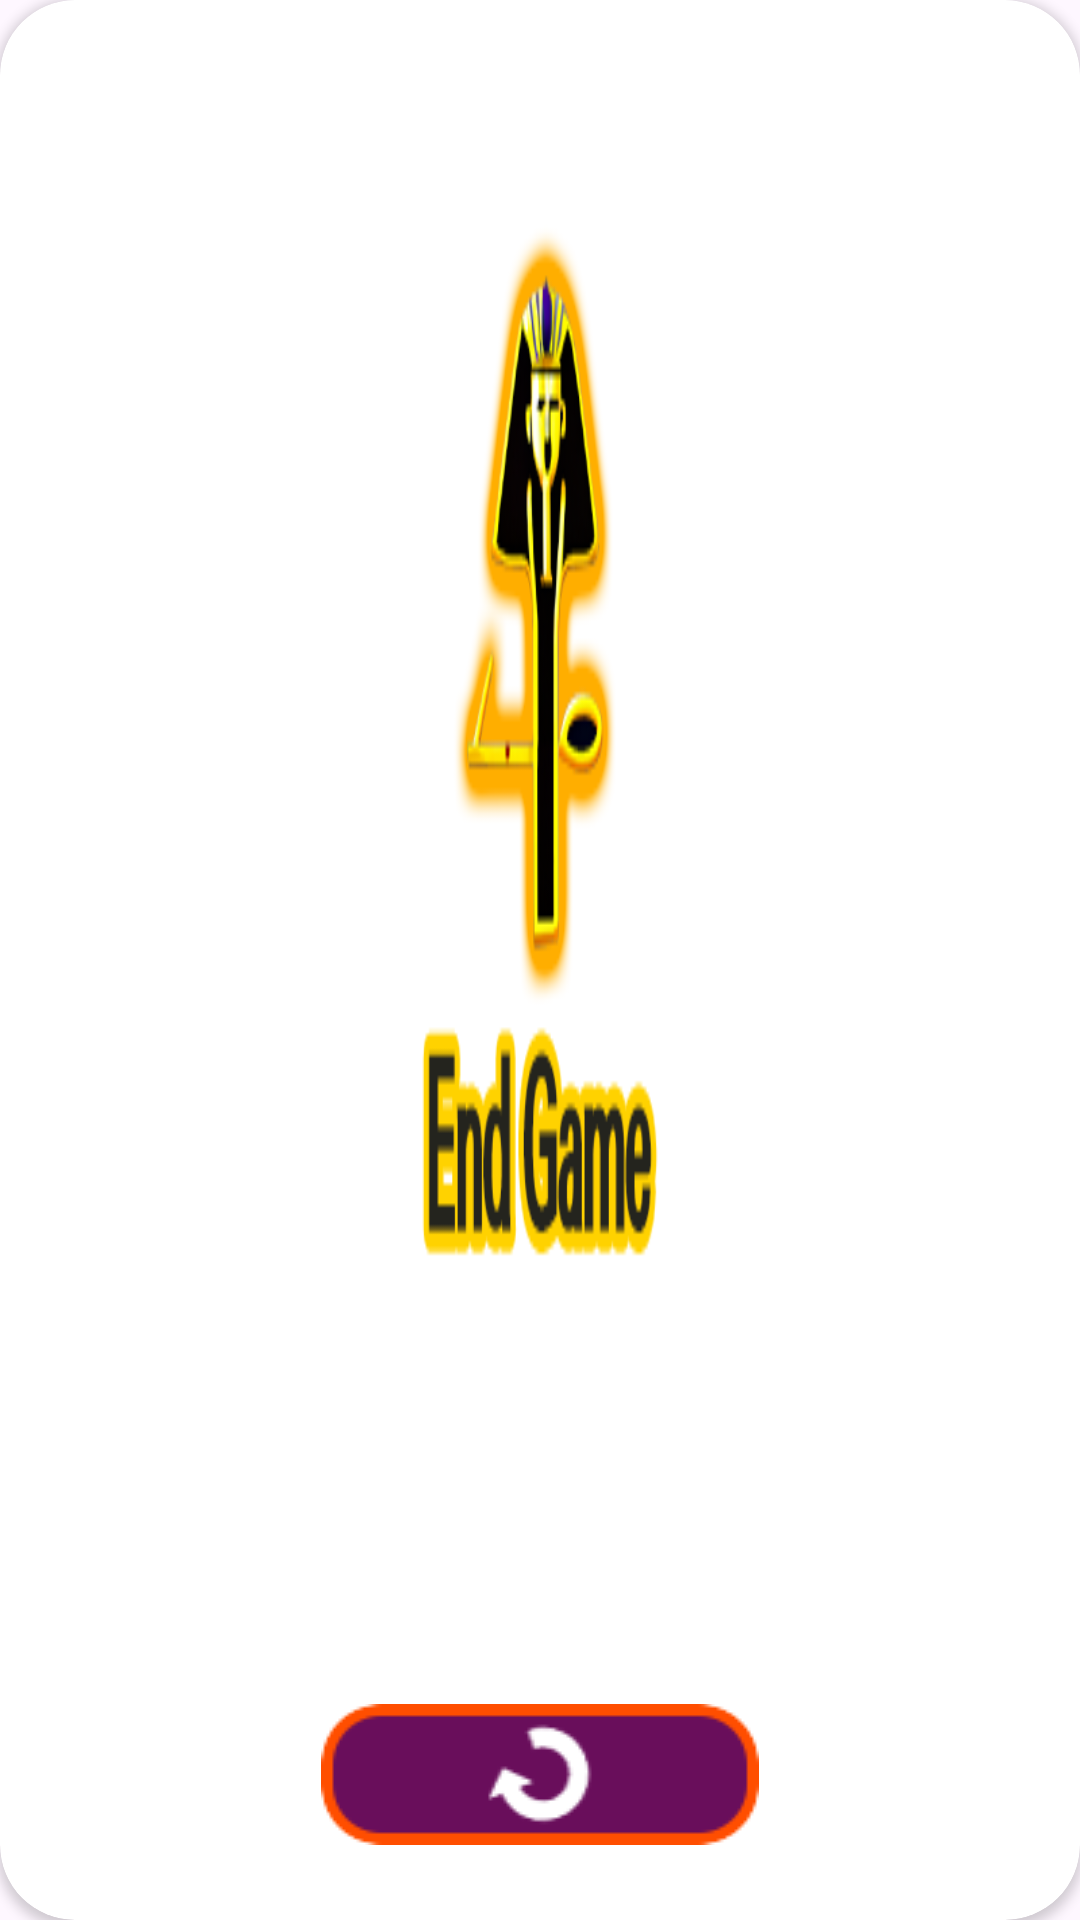

The Android layout XML behind this screen, and the referenced resources:
<!-- AndroidManifest.xml: application theme Theme.JK_0146_slots -->
<!-- res/layout/dialog_view_repley.xml -->
<?xml version="1.0" encoding="utf-8"?>
<androidx.cardview.widget.CardView xmlns:android="http://schemas.android.com/apk/res/android"
    xmlns:app="http://schemas.android.com/apk/res-auto"
    android:layout_width="wrap_content"
    android:layout_height="wrap_content"
    android:backgroundTint="@color/white"
    app:cardCornerRadius="25dp"
    android:layout_margin="15dp"
    android:layout_gravity="center">
<FrameLayout
    android:layout_width="match_parent"
    android:layout_height="match_parent">
    <ImageView
        android:layout_width="match_parent"
        android:layout_height="match_parent"
        android:scaleType="fitXY"
        android:src="@drawable/end" />
    <ImageView
        android:layout_width="wrap_content"
        android:layout_height="wrap_content"
        android:src="@drawable/bott_replay"
        android:layout_gravity="center|bottom"
        android:layout_marginBottom="25dp"/>
</FrameLayout>







</androidx.cardview.widget.CardView>
<!-- resources referenced by this layout -->
<resources>
  <!-- drawable bott_replay: png bitmap (drawable, 2663 bytes) -->
  <!-- drawable end: png bitmap (drawable, 25495 bytes) -->
  <style name="Theme.JK_0146_slots" parent="Base.Theme.JK_0146_slots" />
  <style name="Base.Theme.JK_0146_slots" parent="Theme.Material3.DayNight.NoActionBar">
          
          
          <item name="android:statusBarColor">@android:color/transparent</item>
  
      </style>
  <!-- not gathered from this repository: default colours our renderer supplied (Android Studio template values) -->
  <color name="white">#FFFFFFFF</color>
</resources>
